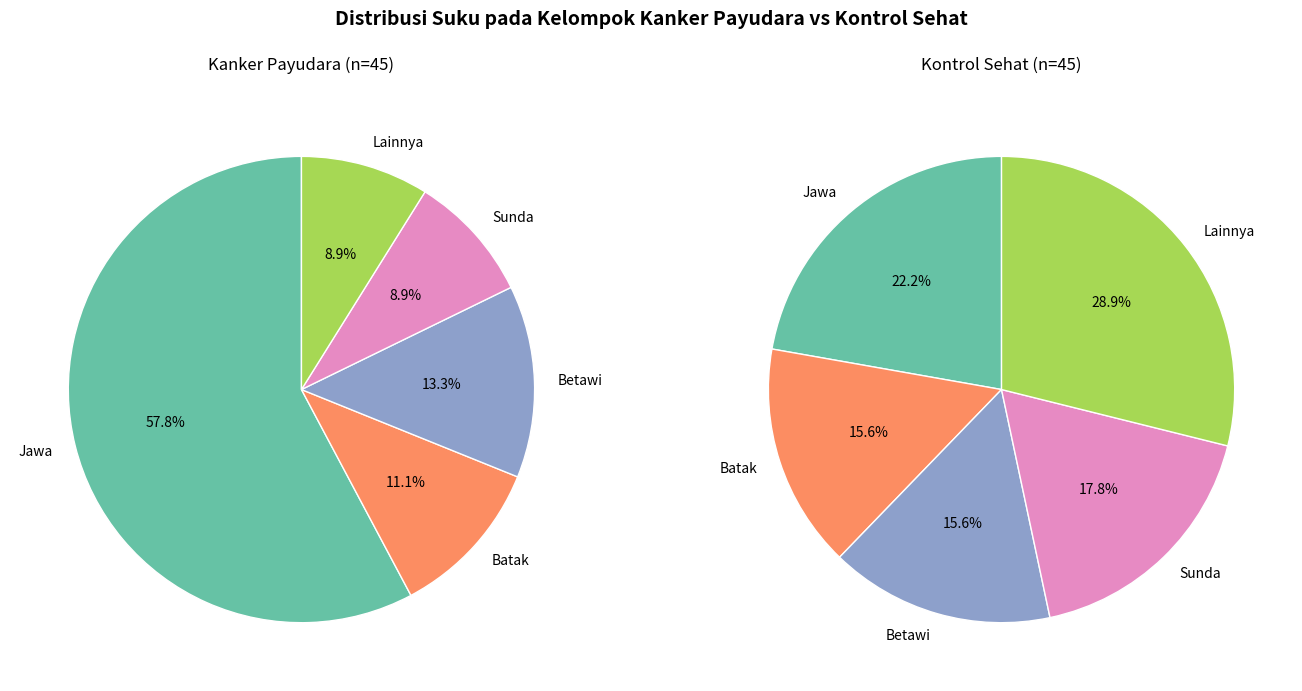

Reproduce this figure in Python.
import matplotlib.pyplot as plt

# Data dari Tabel 4.1
labels = ['Jawa', 'Batak', 'Betawi', 'Sunda', 'Lainnya']
kanker = [57.78, 11.11, 13.33, 8.89, 8.89]    # Persentase kelompok kanker
kontrol = [22.22, 15.56, 15.56, 17.78, 28.89] # Persentase kelompok kontrol

# Warna untuk setiap suku (gunakan ColorBrewer palette)
colors = ['#66c2a5', '#fc8d62', '#8da0cb', '#e78ac3', '#a6d854']

# Buat figure dengan 2 subplot
fig, (ax1, ax2) = plt.subplots(1, 2, figsize=(14, 7))
fig.suptitle('Distribusi Suku pada Kelompok Kanker Payudara vs Kontrol Sehat', 
            fontsize=14, fontweight='bold')

# Pie Chart Kanker Payudara
ax1.pie(kanker, labels=labels, autopct='%1.1f%%', startangle=90, 
        colors=colors, wedgeprops={'linewidth': 1, 'edgecolor': 'white'})
ax1.set_title('Kanker Payudara (n=45)', pad=20, fontsize=12)

# Pie Chart Kontrol Sehat
ax2.pie(kontrol, labels=labels, autopct='%1.1f%%', startangle=90,
        colors=colors, wedgeprops={'linewidth': 1, 'edgecolor': 'white'})
ax2.set_title('Kontrol Sehat (n=45)', pad=20, fontsize=12)

# Atur layout dan simpan
plt.tight_layout(rect=[0, 0, 1, 0.95])  # Adjust untuk suptitle
plt.savefig('distribusi_suku_pie.png', dpi=300, bbox_inches='tight')
plt.show()